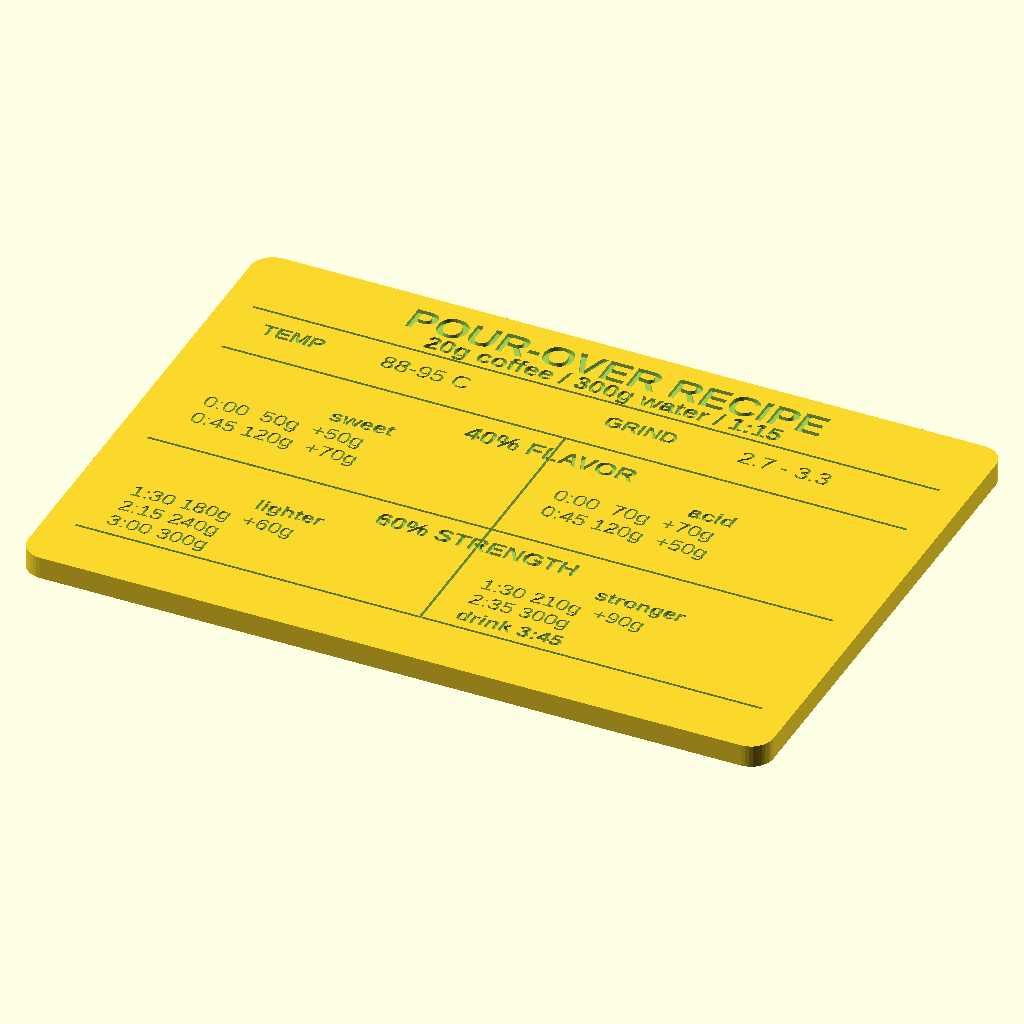
Cell 1 — every parameter at its default value.
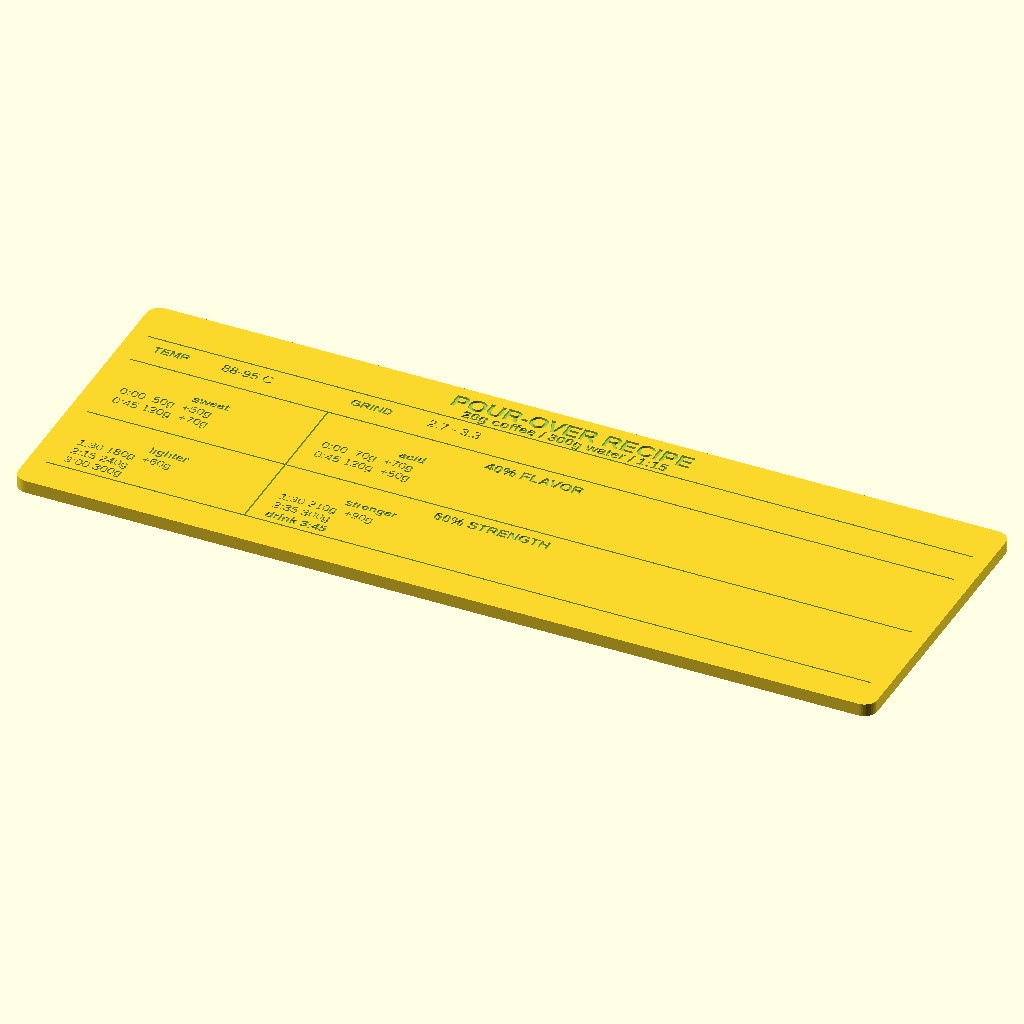
Cell 2: plate_width = 200 (everything else at default).
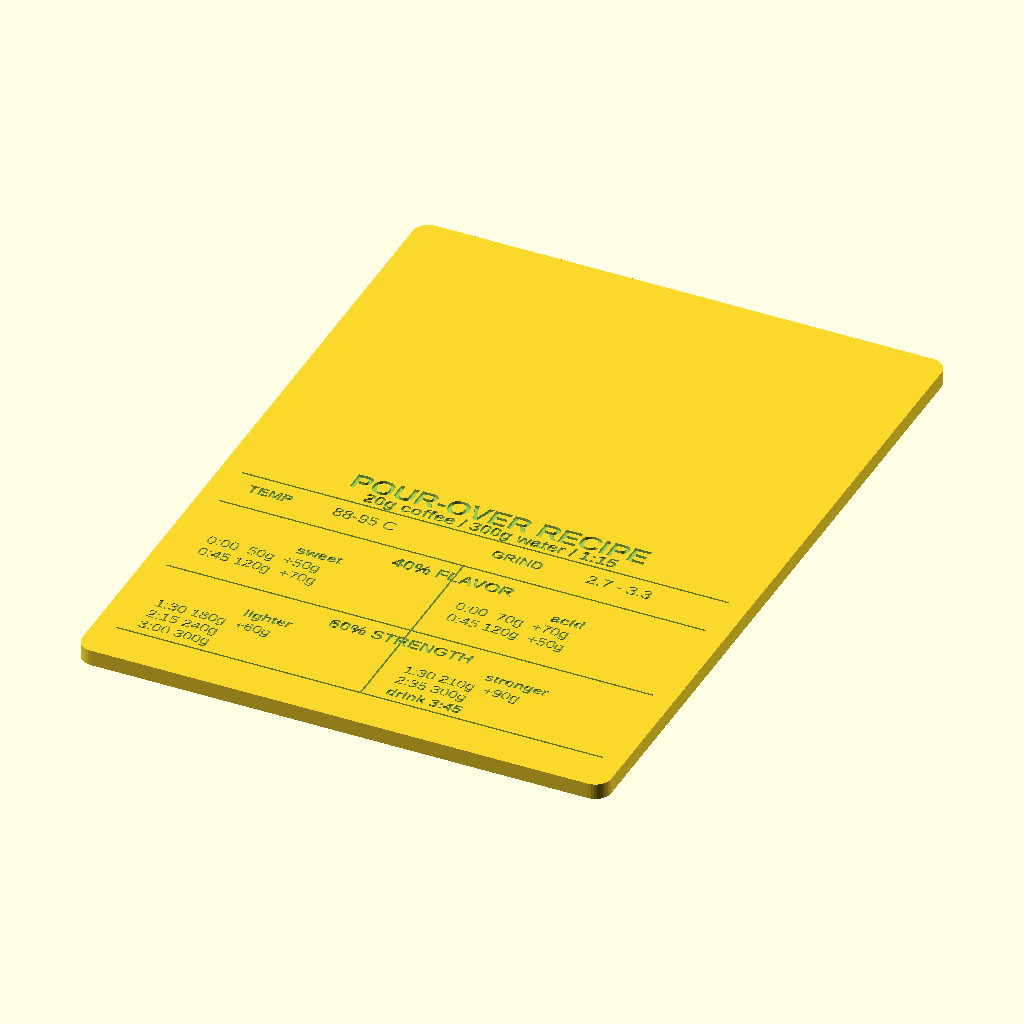
Cell 3: plate_height = 140 (everything else at default).
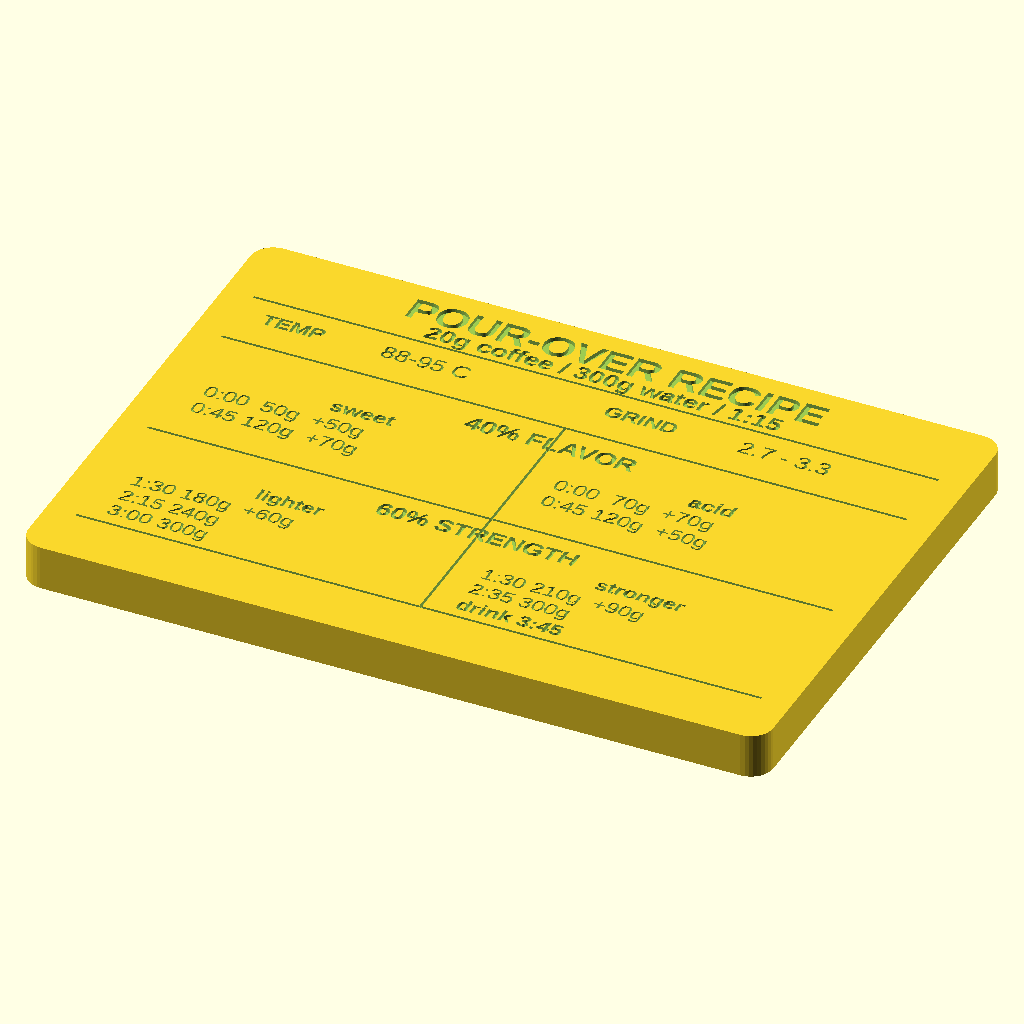
Cell 4: the same model with plate_thickness = 6.
The same orthographic view direction (rotation 55°, 0°, 25°; colour scheme Cornfield) for every cell, with the view re-fitted per cell, so scale and position can differ between cells.
The OpenSCAD source (coffee/pour-over-recipe-plate/pour-over-recipe-plate-100x70/pour-over-recipe-plate-100x70.scad):
plate_width = 100;
plate_height = 70;
plate_thickness = 3;
corner_radius = 3;

engrave_depth = 0.55;
line_width = 0.35;
margin = 4;

font_name = "Liberation Sans";
font_bold = "Liberation Sans:style=Bold";

$fn = 36;

module rounded_plate(width, height, radius, thickness) {
  linear_extrude(thickness)
    hull() {
      translate([radius, radius])
        circle(r=radius);
      translate([width - radius, radius])
        circle(r=radius);
      translate([width - radius, height - radius])
        circle(r=radius);
      translate([radius, height - radius])
        circle(r=radius);
    }
}

module engraved_text(txt, x, y, size, font=font_name, halign="left") {
  translate([x, y, plate_thickness - engrave_depth])
    linear_extrude(engrave_depth + 0.08)
      text(txt, size=size, font=font, halign=halign, valign="center");
}

module engraved_line(x, y, width, height) {
  translate([x, y, plate_thickness - engrave_depth])
    cube([width, height, engrave_depth + 0.08]);
}

module frame() {
  engraved_line(margin, 59.0, plate_width - 2 * margin, line_width);
  engraved_line(margin, 49.8, plate_width - 2 * margin, line_width);
  engraved_line(margin, 28.5, plate_width - 2 * margin, line_width);
  engraved_line(margin, 8.0, plate_width - 2 * margin, line_width);
  engraved_line(50, 28.5, line_width, 21.3);
  engraved_line(50, 8.0, line_width, 20.5);
}

module recipe_text() {
  engraved_text("POUR-OVER RECIPE", plate_width / 2, 65.2, 4.1, font_bold, "center");
  engraved_text("20g coffee / 300g water / 1:15", plate_width / 2, 61.1, 2.55, font_bold, "center");

  engraved_text("TEMP", 7, 55.4, 2.2, font_bold);
  engraved_text("88-95 C", 23, 55.4, 2.45);
  engraved_text("GRIND", 53, 55.4, 2.2, font_bold);
  engraved_text("2.7 - 3.3", 71, 55.4, 2.45);

  engraved_text("40% FLAVOR", plate_width / 2, 46.1, 2.65, font_bold, "center");
  engraved_text("sweet", 26.5, 42.3, 2.25, font_bold, "center");
  engraved_text("0:00  50g  +50g", 7, 38.4, 2.25);
  engraved_text("0:45 120g  +70g", 7, 34.7, 2.25);

  engraved_text("acid", 73.5, 42.3, 2.25, font_bold, "center");
  engraved_text("0:00  70g  +70g", 54, 38.4, 2.25);
  engraved_text("0:45 120g  +50g", 54, 34.7, 2.25);

  engraved_text("60% STRENGTH", plate_width / 2, 25.0, 2.55, font_bold, "center");
  engraved_text("lighter", 26.5, 21.2, 2.15, font_bold, "center");
  engraved_text("1:30 180g  +60g", 7, 17.5, 2.2);
  engraved_text("2:15 240g", 7, 14.1, 2.2);
  engraved_text("3:00 300g", 7, 10.7, 2.2);

  engraved_text("stronger", 73.5, 21.2, 2.15, font_bold, "center");
  engraved_text("1:30 210g  +90g", 54, 17.5, 2.2);
  engraved_text("2:35 300g", 54, 14.1, 2.2);
  engraved_text("drink 3:45", 54, 10.7, 2.2, font_bold);
}

difference() {
  rounded_plate(plate_width, plate_height, corner_radius, plate_thickness);

  frame();
  recipe_text();
}
Customizer parameters (derived from the source; name, type, default, range or options):
plate_width: number, default 100
plate_height: number, default 70
plate_thickness: number, default 3
corner_radius: number, default 3
engrave_depth: number, default 0.55
line_width: number, default 0.35
margin: number, default 4
font_name: string, default "Liberation Sans"
font_bold: string, default "Liberation Sans:style=Bold"
